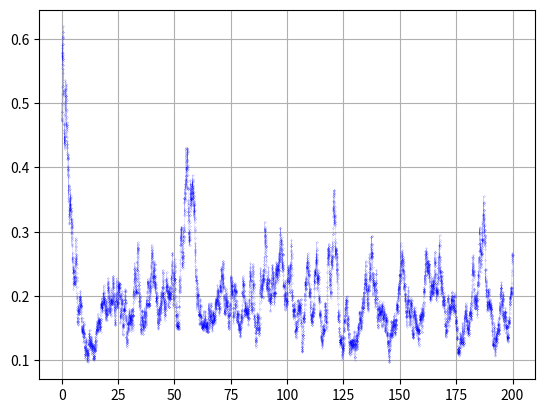
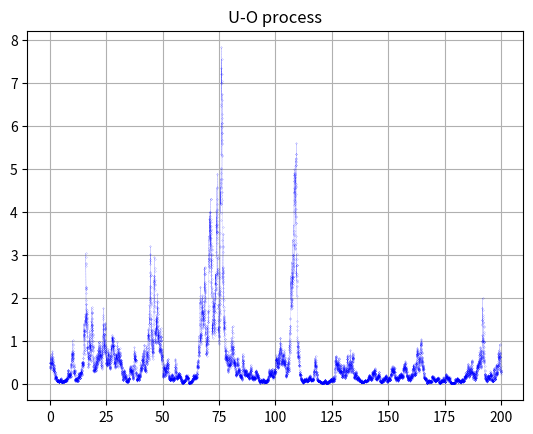
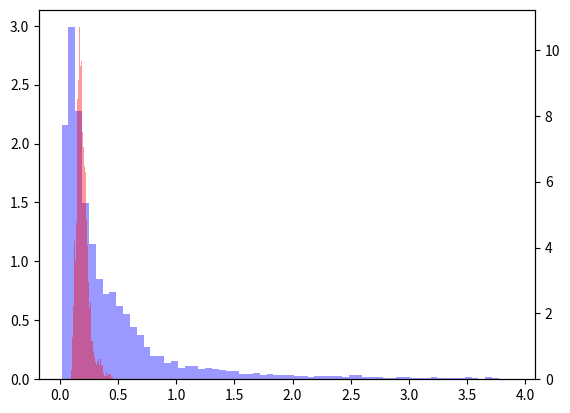
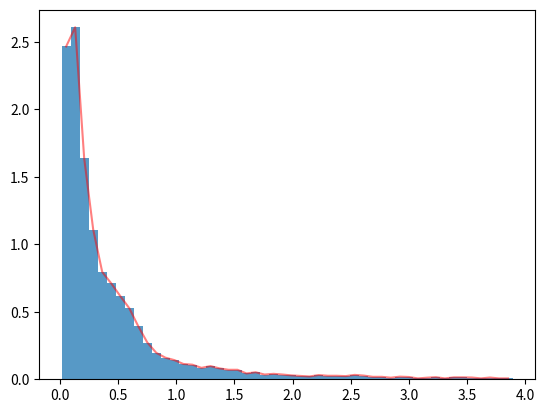

Reproduce these figures in Python, in order. (Note: this script raises an exception after producing the figures.)
import numpy as np
import scipy as sp
import scipy.integrate
import scipy.stats
import scipy.signal
import pandas as pd

import matplotlib as mplt
import matplotlib.pyplot as plt

from matplotlib.offsetbox import AnchoredText

from numpy import pi as pi

#%matplotlib widget

theta = 0.1
mu = 0.5
sigma = 0.8
X0 = mu

N = 10000
tf = 200

l = 2*theta/sigma**2
l

%%time
# Integrator 1
dt = tf/N

def yp(t,y):
    return theta*(mu-y)+sigma*y*np.random.randn()/np.sqrt(dt)

t = np.linspace(0,tf,N)

sol = sp.integrate.solve_ivp(yp, y0=[X0], t_span=(0,tf), t_eval=t)

plt.figure()
plt.plot(sol.t,sol.y[0], 'b.--', lw=0.1, markersize=0.2)
plt.grid()
plt.show()

%%time

# Integrator 2
t = np.linspace(0,tf,N)
y = np.empty(N)

y[0] = X0
for i in np.arange(1,N):
    y[i] = y[i-1] + dt*(theta*(mu-y[i-1]) + sigma*y[i-1]*np.random.randn()/np.sqrt(dt))

plt.figure()
plt.title('U-O process')
plt.plot(t,y, 'b.--', lw=0.1, markersize=0.2)
#plt.ylim([0,3])
plt.grid()
plt.show()

bins = int(y.size**0.5/1.5) #bins='auto'
rang = (np.percentile(y,0), np.percentile(y,99))

fig, ax = plt.subplots()
ax.hist(y, density=True, color='b', alpha=0.4, bins=bins, range=rang)


ax2 = ax.twinx()
y2 = sol.y[0]

bins = int(y2.size**0.5/1.5) #bins='auto'
rang = (np.percentile(y2,0), np.percentile(y2,99))
plt.hist(y2, density=True, color='r', alpha=0.4, bins=bins, range=rang)
plt.show()

bins = int(y.size**0.5/2) #bins='auto'
rang = (np.percentile(y,0), np.percentile(y,99))

p, x = np.histogram(y, density=True, bins=bins, range=rang) #bins='sqrt')
x = (x + np.roll(x, -1))[:-1] / 2.0

%%time

plt.figure()

plt.hist(y, density=True, alpha=0.75, bins=bins, range=rang)
plt.plot(x,p,'r-', alpha=0.5)

anchored_text = AnchoredText(" mean    {:.4f} \n median  {:.4f} \n mode    {:.4f} \n std        {:.4f} \n var        {:.4f}".format(np.mean(y), np.median(y), sp.stats.mode(y)[0][0], np.std(y), np.var(y)), loc='upper right')
plt.gca().add_artist(anchored_text)


pdf = lambda x,l,mu: (l*mu)**(1+l)/sp.special.gamma(1+l)*np.exp(-l*mu/x)/x**(l+2)

try:
    popt, pcov = sp.optimize.curve_fit(f=pdf, xdata=x, ydata=p)
    x_c = np.linspace(0,1.1*np.max(x),1000)
    plt.plot(x_c,pdf(x_c,*popt), 'k--')
    
    print('popt: ')
    print(popt)
    print('pcov: ')
    print(np.sqrt(np.diag(pcov)))
    
    l_est, mu_est = popt
    eps = 0.05*mu_est
    idx = np.abs(y-mu_est) < eps

    dy = y[1:]-y[:-1]
    sig_est = 1/(np.std(dy[idx[:-1]])/np.sqrt(dt))
    print('sig_est: (método chusco)')
    print(sig_est)

except Exception as e:
    print('Some error fitting:')
    print(e)
    
plt.show()

dy = y[1:]-y[:-1]
sigma_est = (np.mean(dy**2/y[:-1]**2))**0.5/np.sqrt(dt)
sigma_est

%%time

plt.figure()

plt.hist(y, density=True, alpha=0.75, bins=bins, range=rang)
plt.plot(x,p,'r-', alpha=0.5)

anchored_text = AnchoredText(" mean    {:.4f} \n median  {:.4f} \n mode    {:.4f} \n std        {:.4f} \n var        {:.4f}".format(np.mean(y), np.median(y), sp.stats.mode(y)[0][0], np.std(y), np.var(y)), loc='upper right')
plt.gca().add_artist(anchored_text)


class OU(sp.stats.rv_continuous):
    def _pdf(self,x,l,mu):
        return (l*mu)**(1+l)/sp.special.gamma(1+l)*np.exp(-l*mu/x)/x**(l+2)
try:
    fit = OU(a=0.00001, b=100*np.percentile(y,100)).fit(y,1,1, floc=0, fscale=1)
    
    print('fit: ')
    print(fit)

    x_c = np.linspace(0,1.1*np.max(x),1000)
    plt.plot(x_c,pdf(x_c, fit[0],fit[1]), 'k--')
except Exception as e:
    print('Some error fitting:')
    print(e)
    
plt.show()

fit[0]*sigma_est**2/2

def curvestats(x):
     return pd.DataFrame({'mean':np.mean(x), 'median':np.median(x), 'mode':sp.stats.mode(x)[0][0], 'gmean':sp.stats.gmean(x), 
                          'std':np.std(x), 'var':np.var(x), 
                          'mM/2':(np.amin(y)+np.amax(y))/2,
                          '0.95mM/2':(np.percentile(x,5)+np.percentile(x,95))/2}, index=[0])

sig = y
t = t

plt.figure()

plt.psd(sig.real)

plt.show()

plt.figure()

fft = np.fft.fft(sig);
fftp = fft+3*np.random.randn(fft.size);
sigp = np.fft.ifft(fftp);


plt.psd(sigp)
plt.xlim([0,plt.gca().get_xlim()[-1]])

plt.show()

sig = y


f, Pxx = sp.signal.welch(sig)
#fft2 = np.sqrt(2*Pxx*Pxx.size)*np.exp(1j*2*pi*np.random.randn(Pxx.size))
fft2 = np.sqrt(2*Pxx*Pxx.size)*np.exp(1j*2*pi*np.random.random(Pxx.size))
sig2 = np.fft.irfft(fft2, n=sig.size)
a = (sig.std()/sig2.std())
b = sig.mean()-a*sig2.mean()
sig2 = a*sig2+b


fftpp = fft
sigpp = sig2

plt.figure()

plt.plot(f,Pxx, 'b.-', lw=0.5, markersize=3, alpha=0.8)
plt.xscale('log')
plt.yscale('log')

S = lambda w,b,a,c: a/w**b+c
msk = np.logical_and(0.005 < f,  f < 0.3)
popt, pcov = sp.optimize.curve_fit(f=S,xdata=f[msk],ydata=Pxx[msk],p0=(1.0,1,0))

print('popt:')
print(popt)

print('pcov:')
print(np.sqrt(np.diag(pcov)))

b, a, c = popt

plt.plot(f[msk],Pxx[msk], 'k.-', lw=0.5, markersize=3, alpha=0.8)
plt.plot(f,a/f**b+c,'r.--', lw=0.5, markersize=3, alpha=0.8)

plt.show()

